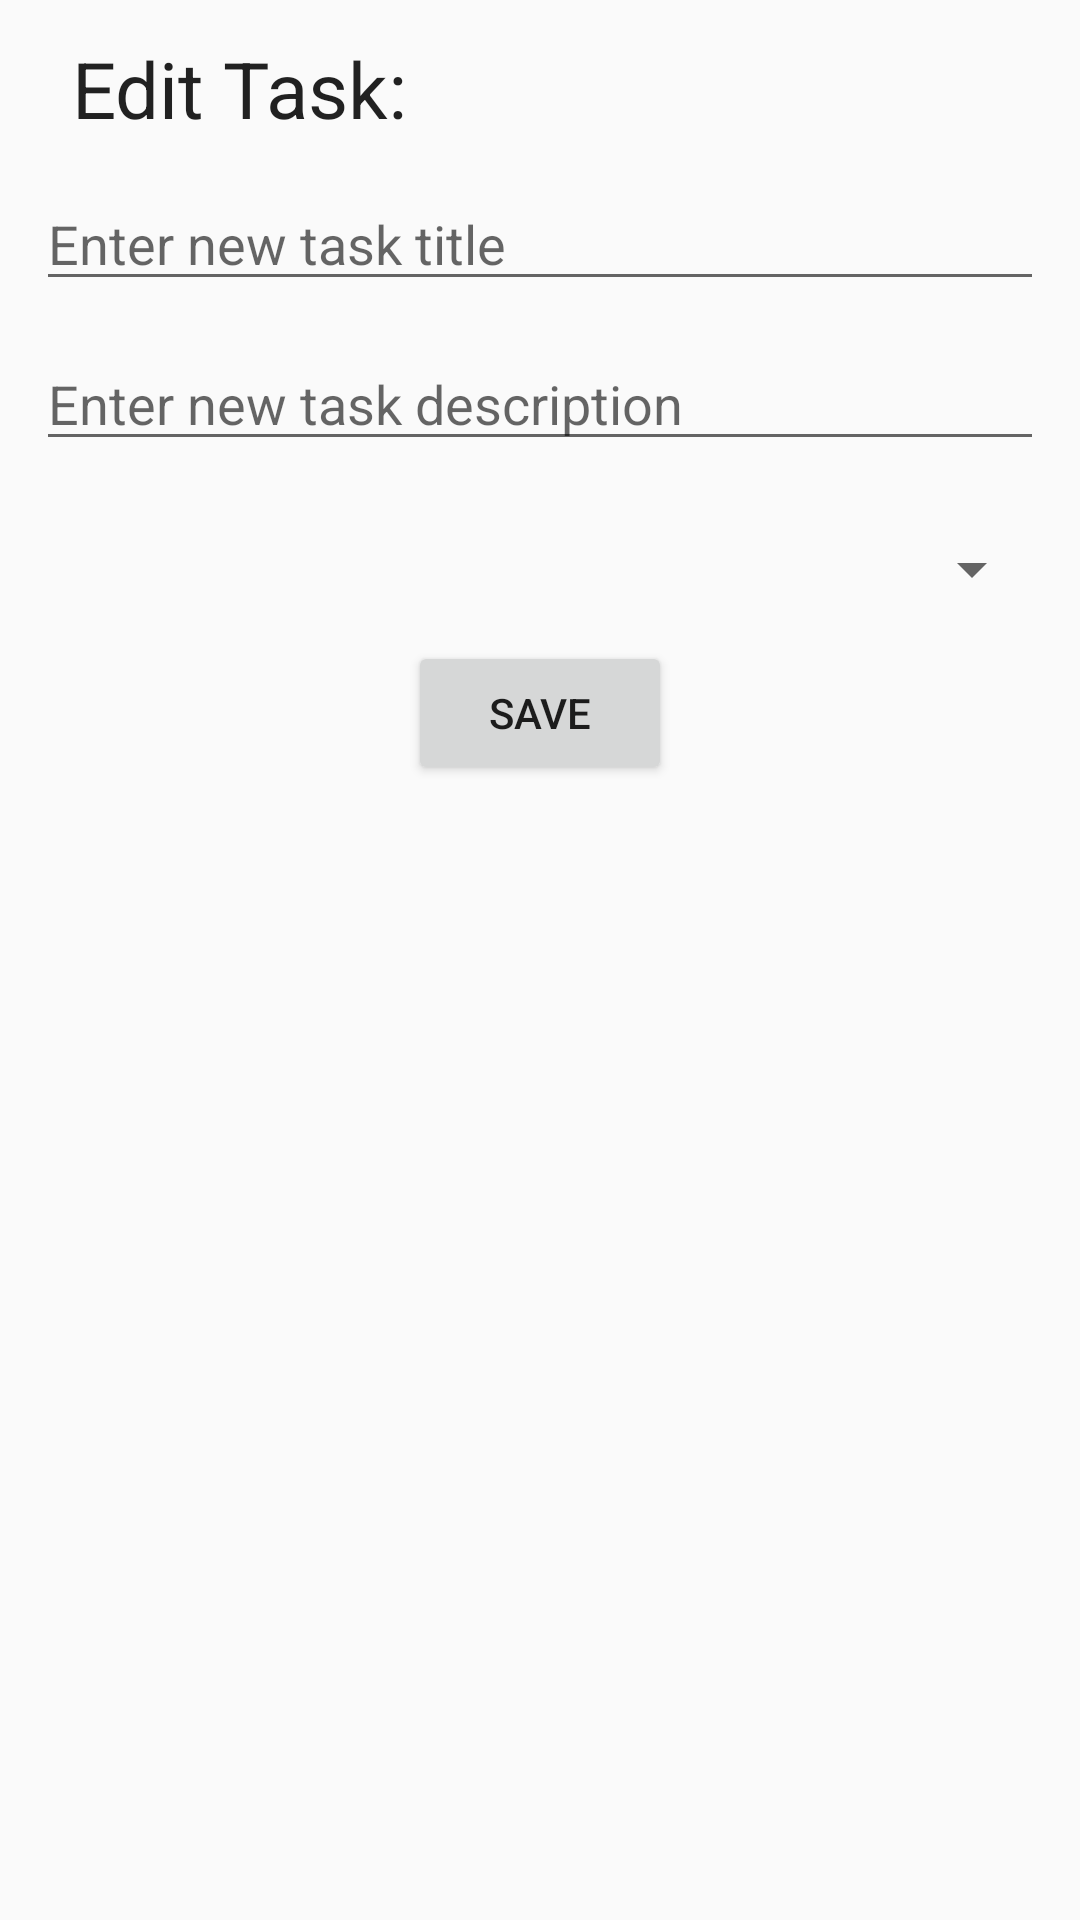

This screen was rendered from an Android layout file. Write that file and the resources it references.
<!-- AndroidManifest.xml: application theme AppTheme -->
<!-- res/layout/fragment_dialog_edit_task.xml -->
<?xml version="1.0" encoding="utf-8"?>
<LinearLayout
        xmlns:android="http://schemas.android.com/apk/res/android"
        xmlns:tools="http://schemas.android.com/tools"
        android:layout_width="match_parent"
        android:layout_height="wrap_content"
        android:paddingStart="@dimen/marginLarge"
        android:paddingEnd="@dimen/marginLarge"
        android:orientation="vertical">
    <TextView
            android:id="@+id/editTaskHeading"
            android:layout_height="wrap_content"
            android:layout_width="match_parent"
            style="@style/HeadingTextView"
            android:layout_marginBottom="@dimen/marginLarge"
            android:text="@string/edit_task_heading"/>
    <EditText
            android:id="@+id/editTaskTitleInput"
            android:layout_width="match_parent"
            android:layout_height="wrap_content"
            android:hint="@string/edit_task_title"
            android:layout_marginBottom="@dimen/marginLarge"
            android:inputType="text"
            tools:ignore="Autofill"/>
    <EditText
            android:id="@+id/editTaskDescriptionInput"
            android:layout_width="match_parent"
            android:layout_height="wrap_content"
            android:hint="@string/edit_task_description"
            android:layout_marginBottom="@dimen/marginLarge"
            android:inputType="text"
            tools:ignore="Autofill"/>
    <Spinner
            android:id="@+id/editPrioritySelector"
            android:layout_width="match_parent"
            android:layout_height="wrap_content"
            android:entries="@array/priorities"
            android:layout_marginTop="@dimen/marginLarge"/>
    <Button
            android:id="@+id/saveEditTaskAction"
            android:layout_width="wrap_content"
            android:layout_height="wrap_content"
            android:layout_marginTop="@dimen/marginLarge"
            android:layout_marginBottom="@dimen/marginLarge"
            android:layout_gravity="center"
            android:text="@string/saveTaskActionText"/>

</LinearLayout>
<!-- resources referenced by this layout -->
<resources>
  <dimen name="marginLarge">12dp</dimen>
  <string name="edit_task_description">Enter new task description</string>
  <string name="edit_task_heading">Edit Task:</string>
  <string name="edit_task_title">Enter new task title</string>
  <string name="saveTaskActionText">Save</string>
  <style name="HeadingTextView" parent="TextAppearance.AppCompat">
          <item name="android:layout_margin">@dimen/marginLarge</item>
          <item name="android:textSize">@dimen/textSizeHeading</item>
      </style>
  <style name="AppTheme" parent="Theme.AppCompat.Light.DarkActionBar">
          
          <item name="colorPrimary">@color/colorPrimary</item>
          <item name="colorPrimaryDark">@color/colorPrimaryDark</item>
          <item name="colorAccent">@color/colorAccent</item>
      </style>
  <dimen name="textSizeHeading">26sp</dimen>
  <color name="colorPrimary">#008577</color>
  <color name="colorPrimaryDark">#00574B</color>
  <color name="colorAccent">#D81B60</color>
</resources>
